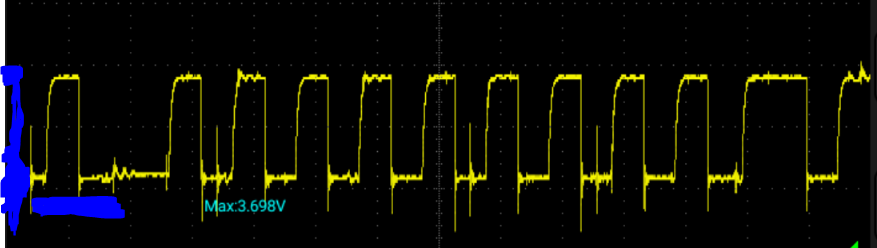

The file beside this chart, header and first rows:
0.07746355853917, 1.8904822590381647
0.07746, 1.857
0.07746, 1.825
0.07746, 1.792
0.07746, 1.759
0.07746, 1.726
0.07746, 1.693
0.07746, 1.66
0.07746, 1.627
0.07746, 1.594
0.07746, 1.561
0.07746, 1.528
0.07746, 1.495
0.07746, 1.462
0.07746, 1.429
0.07746, 1.396
0.07746, 1.363
0.07746, 1.33
0.07746, 1.297
0.07746, 1.264
0.07746, 1.231
0.07746, 1.198
0.07746, 1.165
0.07746, 1.132
0.07746, 1.099
0.07746, 1.066
0.07746, 1.033
0.07746, 1
0.07746, 0.967
0.07746, 0.934
0.07746, 0.901
0.07746, 0.868
0.07746, 0.835
0.07746, 0.8021
0.07746, 0.7691
0.07746, 0.7361
0.07746, 0.7031
0.07746, 0.6701
0.07746, 0.6372
0.07746, 0.6042
0.07746, 0.5712
0.07746, 0.5382
0.07746, 0.5052
0.07746, 0.4722
0.07746, 0.4393
0.07746, 0.4063
0.07746, 0.3733
0.07746, 0.3403
0.07746, 0.3073
0.07746, 0.2743
0.07746, 0.2414
0.07746, 0.2084
0.07746, 0.1754
0.07746, 0.1424
0.07746, 0.1094
0.07746, 0.07645
0.07746, 0.04347
0.07746, 0.01049
0.07746, -0.02249
0.07746, -0.05547
0.07746, -0.08846
... 9,334 more rows
